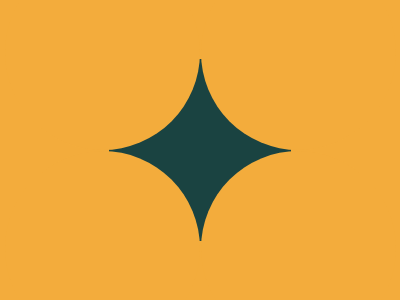

Write the HTML and CSS that draws this image.

<body bgcolor=#F3AC3C>
  <div r>
    <div c ct>
      <div>
        <div c cb>
          <style>
            body {
              display: flex;
              align-items: center;
              justify-content: center
            }

            [r] {
              width: 182px;
              height: 182px;
              background: #1A4341;
              position: relative
            }

            [c],
            [c]:before {
              width: 195px;
              height: 195px;
              position: absolute;
              background: #F3AC3C;
              border-radius: 50%
            }

            [c]:before {
              content: '';
              width: 100%;
              height: 100%;
              background: #F3AC3C;
              right: -196px
            }

            [ct] {
              margin: -104px 0 0 -104px
            }

            [cb] {
              bottom: -196px;
              background: #F3AC3C
            }
